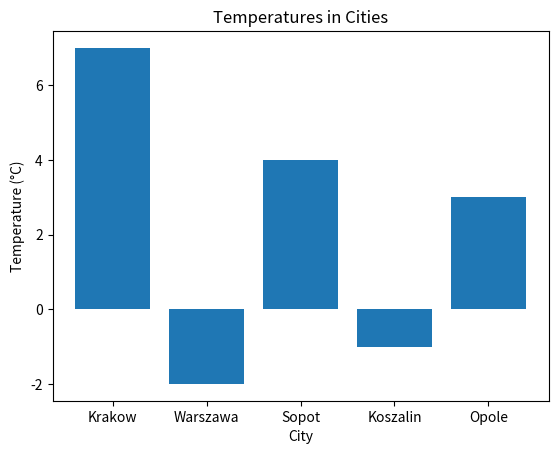

The script that saved this image:
import matplotlib.pyplot as plt

temps = {"Krakow":7,"Warszawa":-2,"Sopot":4,"Koszalin":-1,"Opole":3}

cities = list(temps.keys())
values = list(map(lambda c: temps[c], cities))

plt.bar(cities, values)
plt.title("Temperatures in Cities")
plt.xlabel("City")
plt.ylabel("Temperature (°C)")
plt.show()
